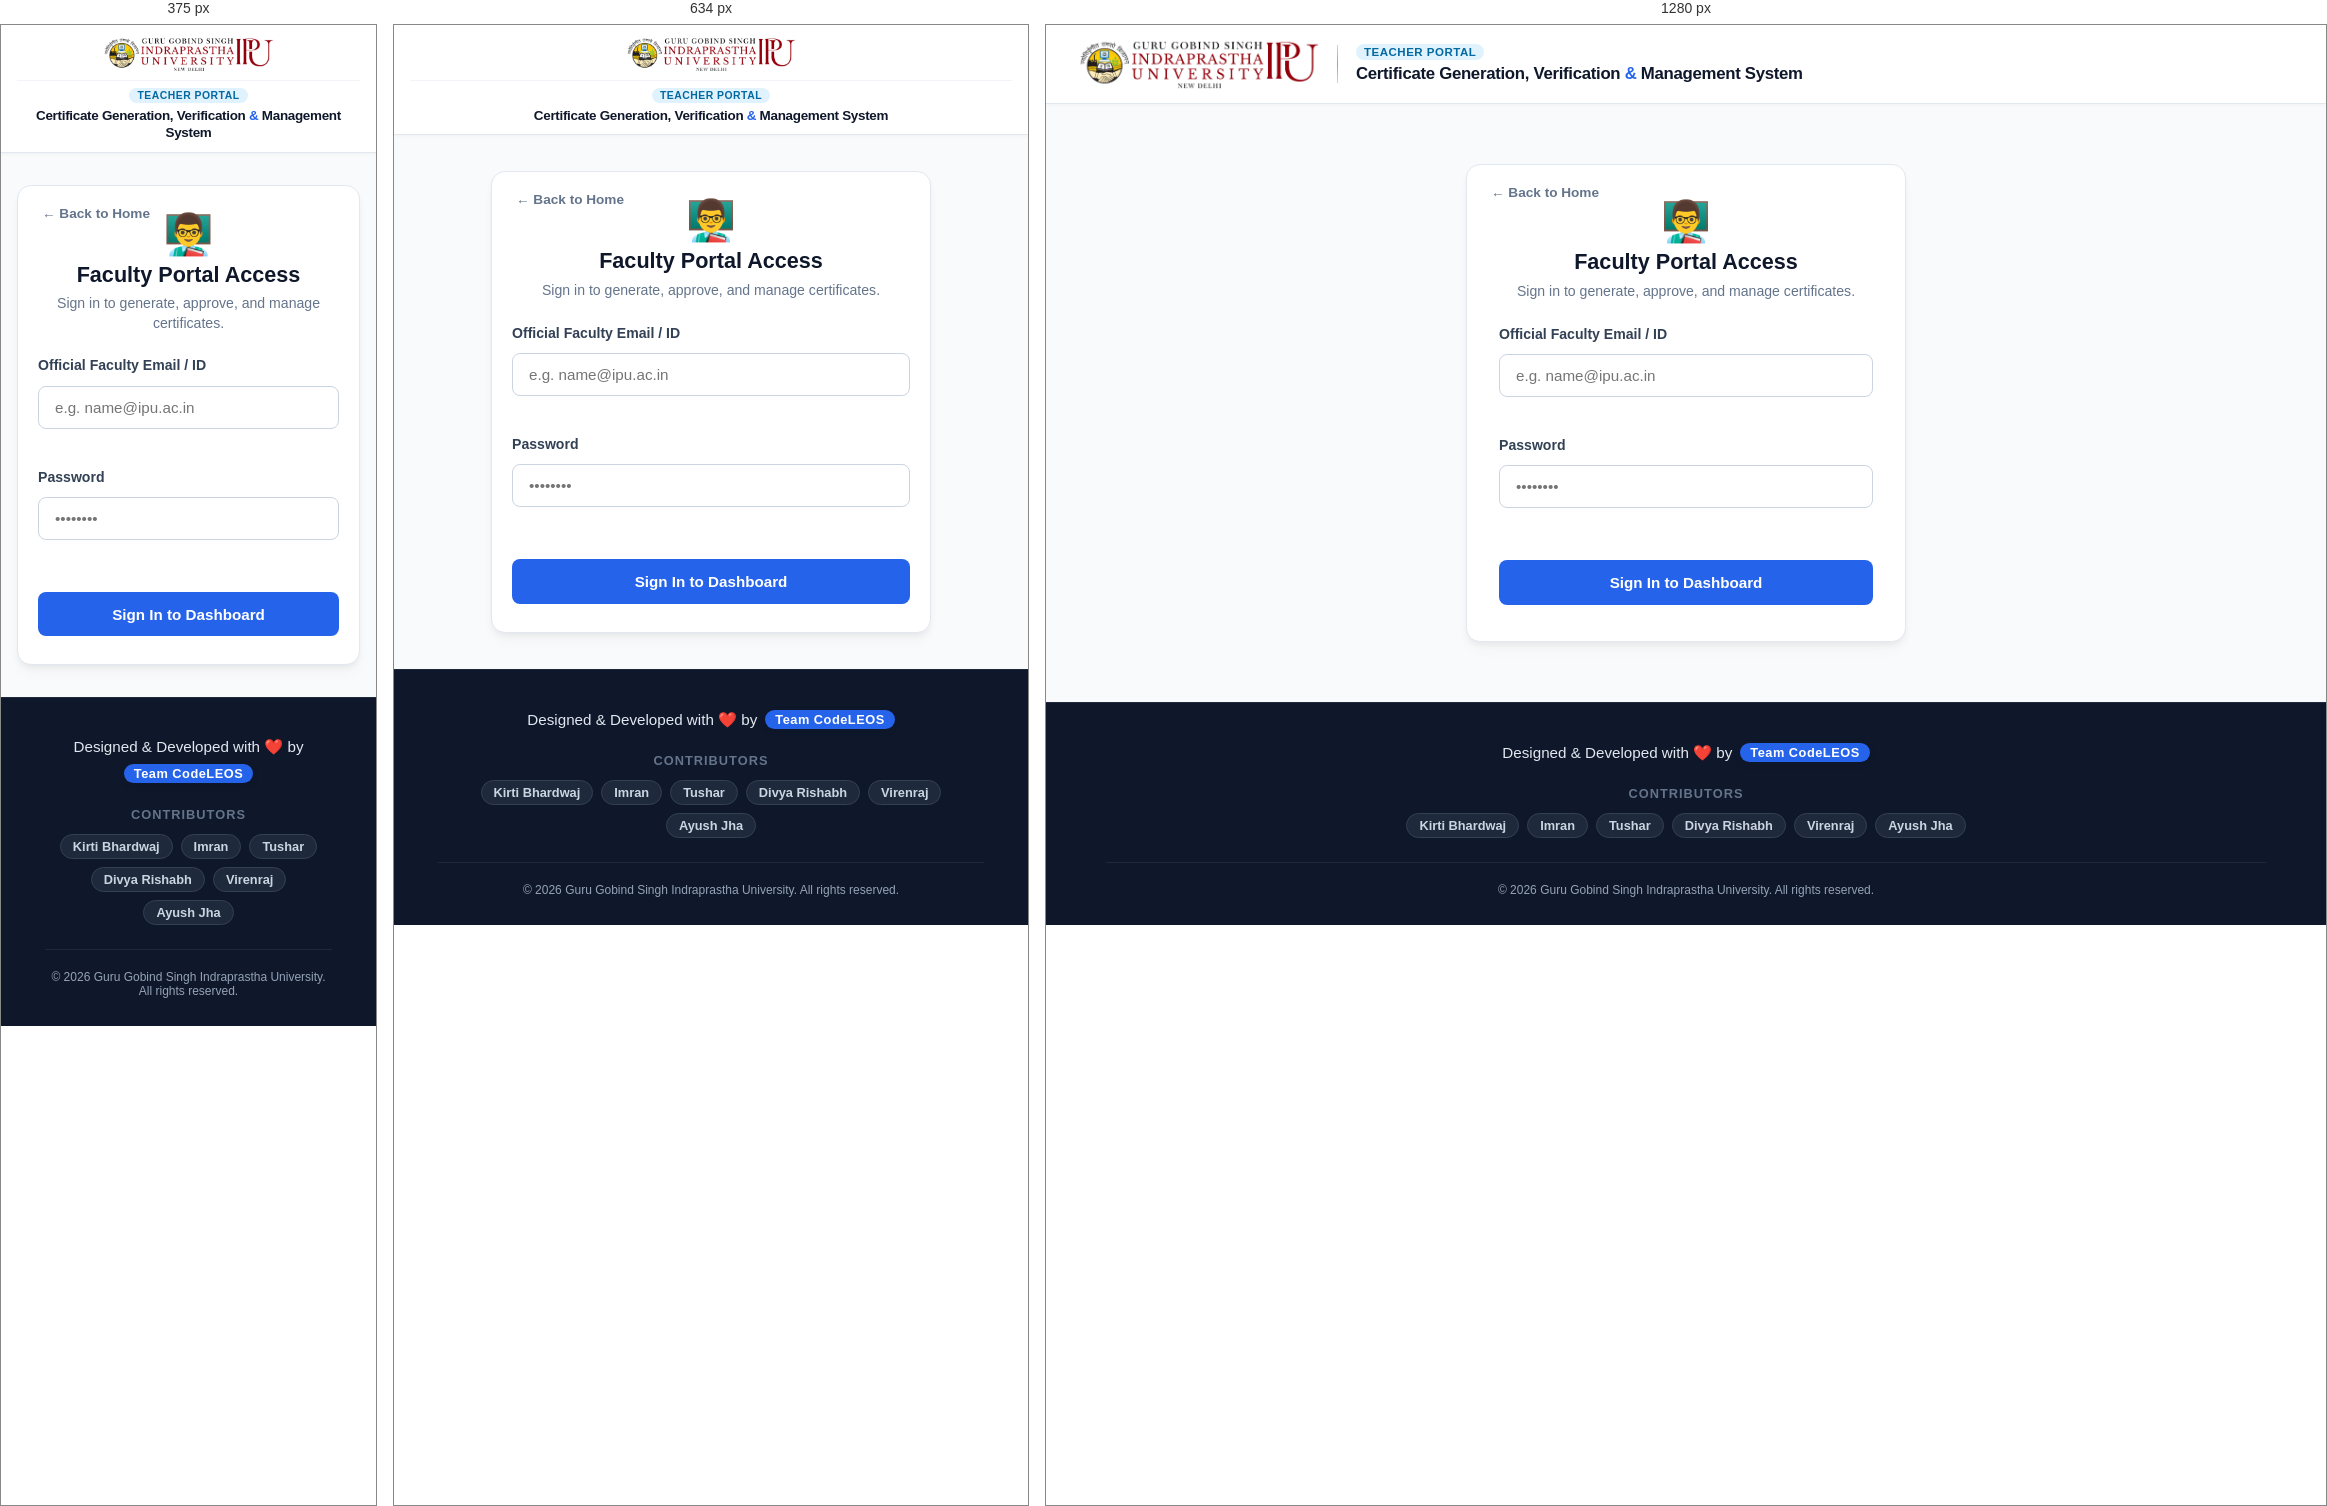
Rendered at 375 px, 634 px and 1280 px, left to right.

<!-- file: teacher-login.html -->
<!DOCTYPE html>
<html lang="en">
<head>
    <meta charset="UTF-8">
    <meta name="viewport" content="width=device-width, initial-scale=1.0, maximum-scale=5.0">
    <title>Faculty Portal Login - GGSIPU</title>
    <link rel="stylesheet" href="style.css">
    <style>
        *, *::before, *::after { box-sizing: border-box; }

        body {
            margin: 0;
            padding: 0;
            min-height: 100vh;
            display: flex;
            flex-direction: column;
            background-color: #f8fafc;
            font-family: -apple-system, BlinkMacSystemFont, "Segoe UI", Roboto, Helvetica, Arial, sans-serif;
            overflow-x: hidden;
            color: #1e293b;
        }

        .univ-header {
            width: 100%;
            padding: 0.75rem 0;
            background: #ffffff;
            border-bottom: 1px solid #e2e8f0;
            box-shadow: 0 1px 4px rgba(0,0,0,0.04);
            position: sticky;
            top: 0;
            z-index: 50;
        }

        .header-container-custom {
            display: flex;
            justify-content: space-between;
            align-items: center;
            width: 100%;
            max-width: 1400px;
            margin: 0 auto;
            padding: 0 2rem;
            gap: 1.25rem;
        }

        .header-left {
            display: flex;
            align-items: center;
            gap: 1.1rem;
            min-width: 0;
        }

        .univ-logo-img {
            height: 54px;
            width: auto;
            object-fit: contain;
            pointer-events: none;
            user-select: none;
            flex-shrink: 0;
        }

        .header-divider {
            width: 1px;
            height: 38px;
            background-color: #cbd5e1;
            flex-shrink: 0;
        }

        .title-group {
            display: flex;
            flex-direction: column;
            min-width: 0;
        }

        .portal-badge {
            display: inline-block;
            align-self: flex-start;
            background: #e0f2fe;
            color: #0369a1;
            font-size: 0.72rem;
            font-weight: 700;
            padding: 2px 8px;
            border-radius: 12px;
            margin-bottom: 2px;
            text-transform: uppercase;
            letter-spacing: 0.5px;
        }

        .system-title {
            margin: 0;
            font-size: 1.05rem;
            color: #0f172a;
            font-weight: 700;
            line-height: 1.25;
            white-space: normal;
        }

        .auth-container {
            flex: 1 0 auto;
            display: flex;
            align-items: center;
            justify-content: center;
            padding: 3.5rem 1.25rem;
            width: 100%;
        }

        .auth-card {
            width: 100%;
            max-width: 440px;
            background: #ffffff;
            border: 1px solid #e2e8f0;
            border-radius: 14px;
            padding: 2.25rem 2rem;
            box-shadow: 0 4px 6px -1px rgba(0,0,0,0.05), 0 10px 15px -3px rgba(0,0,0,0.03);
            text-align: center;
            transition: all 0.2s ease;
        }

        .back-link {
            display: inline-flex;
            align-items: center;
            gap: 4px;
            color: #64748b;
            text-decoration: none;
            font-size: 0.85rem;
            font-weight: 600;
            margin-bottom: 1.25rem;
            transition: color 0.2s;
        }
        .back-link:hover { color: #2563eb; }

        .card-icon { font-size: 2.5rem; margin-bottom: 0.5rem; line-height: 1; }
        .auth-title { font-size: 1.35rem; font-weight: 700; color: #0f172a; margin: 0 0 0.4rem 0; }
        .auth-subtitle { font-size: 0.88rem; color: #64748b; margin: 0 0 1.5rem 0; line-height: 1.4; }

        .auth-status-alert {
            display: none;
            margin-bottom: 1.25rem;
            padding: 0.8rem 1rem;
            border-radius: 8px;
            font-size: 0.88rem;
            text-align: left;
            line-height: 1.4;
        }

        .auth-form { text-align: left; }
        .form-group { margin-bottom: 1.25rem; display: flex; flex-direction: column; }
        .form-group label { font-size: 0.88rem; font-weight: 600; color: #334155; margin-bottom: 0.4rem; }
        .form-group input {
            width: 100%;
            padding: 0.75rem 1rem;
            border: 1.5px solid #cbd5e1;
            border-radius: 8px;
            font-size: 0.95rem;
            color: #0f172a;
            outline: none;
            background-color: #ffffff;
            transition: border-color 0.2s, box-shadow 0.2s;
        }
        .form-group input:focus {
            border-color: #2563eb;
            box-shadow: 0 0 0 3px rgba(37, 99, 235, 0.15);
        }

        .btn-submit {
            width: 100%;
            padding: 0.85rem 1.25rem;
            background: #2563eb;
            color: #ffffff;
            border: none;
            border-radius: 8px;
            font-size: 0.95rem;
            font-weight: 700;
            cursor: pointer;
            transition: background-color 0.2s;
            display: inline-block;
            margin-top: 0.5rem;
        }
        .btn-submit:hover { background: #1d4ed8; }
        .btn-submit:disabled { opacity: 0.65; cursor: not-allowed; }

        .footer {
            flex-shrink: 0;
            background: #0f172a;
            color: #94a3b8;
            padding: 2.5rem 1.5rem 1.75rem;
            border-top: 1px solid #1e293b;
        }
        .footer-content {
            max-width: 1200px;
            margin: 0 auto;
            display: flex;
            flex-direction: column;
            align-items: center;
            text-align: center;
            gap: 1.5rem;
        }
        .footer-team {
            display: flex;
            align-items: center;
            justify-content: center;
            flex-wrap: wrap;
            gap: 0.5rem;
            font-size: 0.95rem;
            color: #e2e8f0;
        }
        .team-badge {
            background: #2563eb;
            color: #ffffff;
            padding: 2px 10px;
            border-radius: 12px;
            font-weight: 700;
            font-size: 0.8rem;
        }
        .contributors-wrapper { display: flex; flex-direction: column; align-items: center; gap: 0.75rem; width: 100%; }
        .contributors-label { font-size: 0.8rem; text-transform: uppercase; letter-spacing: 1px; color: #64748b; font-weight: 600; }
        .contributor-tags { display: flex; flex-wrap: wrap; justify-content: center; gap: 0.5rem; max-width: 800px; }
        .contributor-pill {
            background: #1e293b;
            color: #cbd5e1;
            padding: 4px 12px;
            border-radius: 20px;
            font-size: 0.8rem;
            border: 1px solid #334155;
        }
        .contributor-pill:hover { background: #334155; color: #ffffff; }
        .footer-bottom { border-top: 1px solid #1e293b; padding-top: 1.25rem; width: 100%; font-size: 0.8rem; color: #64748b; }

        /* --- MOBILE SCREEN FIXES --- */
        @media (max-width: 768px) {
            .univ-header { padding: 0.6rem 0; }
            .header-container-custom {
                display: flex;
                flex-direction: column;
                align-items: center;
                padding: 0 1rem;
                gap: 0.45rem;
            }
            .header-left {
                display: flex;
                flex-direction: column;
                align-items: center;
                gap: 0.45rem;
                width: 100%;
            }
            .univ-logo-img { height: 38px; }
            .header-divider { display: none !important; }
            .title-group {
                width: 100%;
                border-top: 1px solid #f1f5f9;
                padding-top: 0.45rem;
                text-align: center;
                align-items: center;
            }
            .portal-badge { align-self: center; font-size: 0.65rem; }
            .system-title { font-size: 0.84rem; line-height: 1.3; text-align: center; }
            .auth-container { padding: 2rem 1rem; }
            .auth-card { padding: 1.75rem 1.25rem; }
        }
    </style>
</head>
<body>

    <header class="univ-header">
        <div class="header-container-custom">
            <div class="header-left">
                <img src="assets/ipu-logo.png" alt="GGSIPU Logo" class="univ-logo-img">
                <div class="header-divider"></div>
                <div class="title-group">
                    <span class="portal-badge">Teacher Portal</span>
                    <h1 class="system-title">
                        Certificate Generation, Verification <span class="amp">&amp;</span> Management System
                    </h1>
                </div>
            </div>
        </div>
    </header>

    <main class="auth-container">
        <div class="auth-card">
            <a href="index.html" class="back-link">← Back to Home</a>

            <div class="card-icon">👨‍🏫</div>
            <h2 class="auth-title">Faculty Portal Access</h2>
            <p class="auth-subtitle">Sign in to generate, approve, and manage certificates.</p>

            <div id="authStatusBanner" class="auth-status-alert"></div>

            <form id="facultyLoginForm" class="auth-form">
                <div class="form-group">
                    <label for="loginEmail">Official Faculty Email / ID</label>
                    <input type="email" id="loginEmail" placeholder="e.g. name@ipu.ac.in" required autocomplete="username">
                </div>

                <div class="form-group" style="margin-bottom: 1.5rem;">
                    <label for="loginPass">Password</label>
                    <input type="password" id="loginPass" placeholder="••••••••" required autocomplete="current-password">
                </div>

                <button type="submit" id="btnLoginSubmit" class="btn-submit">Sign In to Dashboard</button>
            </form>
        </div>
    </main>

    <footer class="footer">
        <div class="container footer-content">
            <div class="footer-team">
                <span>Designed &amp; Developed with ❤️ by</span>
                <span class="team-badge">Team CodeLEOS</span>
            </div>

            <div class="contributors-wrapper">
                <span class="contributors-label">Contributors</span>
                <div class="contributor-tags">
                    <span class="contributor-pill">Kirti Bhardwaj</span>
                    <span class="contributor-pill">Imran</span>
                    <span class="contributor-pill">Tushar</span>
                    <span class="contributor-pill">Divya Rishabh</span>
                    <span class="contributor-pill">Virenraj</span>
                    <span class="contributor-pill">Ayush Jha</span>
                </div>
            </div>

            <div class="footer-bottom">
                <p>© 2026 Guru Gobind Singh Indraprastha University. All rights reserved.</p>
            </div>
        </div>
    </footer>

    <script>
        const APPS_SCRIPT_URL = "https://script.google.com/macros/s/AKfycbxleqW0AX_7mMh9P2q0hR5dYT3-XtgIPN0-hb48Nhblca0bUBuIeUyJwMvGmw35xwrF1Q/exec";

        function showAuthAlert(msg, type) {
            const banner = document.getElementById("authStatusBanner");
            banner.style.display = "block";
            if (type === "success") {
                banner.style.background = "#dcfce7";
                banner.style.color = "#166534";
                banner.style.border = "1px solid #86efac";
            } else if (type === "error") {
                banner.style.background = "#fee2e2";
                banner.style.color = "#991b1b";
                banner.style.border = "1px solid #fca5a5";
            } else {
                banner.style.background = "#eff6ff";
                banner.style.color = "#1e40af";
                banner.style.border = "1px solid #bfdbfe";
            }
            banner.innerHTML = msg;
        }

        document.getElementById("facultyLoginForm").addEventListener("submit", async function(e) {
            e.preventDefault();
            const btn = document.getElementById("btnLoginSubmit");
            const payload = {
                action: "LOGIN_FACULTY",
                email: document.getElementById("loginEmail").value.trim(),
                password: document.getElementById("loginPass").value.trim()
            };

            btn.disabled = true;
            showAuthAlert("⏳ Authenticating credentials against faculty database...", "loading");

            try {
                const response = await fetch(APPS_SCRIPT_URL, {
                    method: "POST",
                    body: JSON.stringify(payload)
                });
                const res = await response.json();

                if (res.status === "SUCCESS") {
                    sessionStorage.setItem("ipu_faculty_auth", "true");
                    sessionStorage.setItem("ipu_faculty_name", res.facultyName);
                    sessionStorage.setItem("ipu_faculty_email", res.email);
                    sessionStorage.setItem("ipu_faculty_dept", res.dept);

                    showAuthAlert(`✅ Welcome, <b>${res.facultyName}</b>! Redirecting to workspace...`, "success");
                    setTimeout(() => {
                        window.location.href = "teacher-dashboard.html";
                    }, 800);
                } else {
                    showAuthAlert(`❌ ${res.message}`, "error");
                }
            } catch (err) {
                showAuthAlert(`❌ Server error: ${err.message}`, "error");
            } finally {
                btn.disabled = false;
            }
        });
    </script>
</body>
</html>

/* @media block from style.css */
@media (max-width: 768px) {
    .univ-header {
        padding: 12px 0;
    }

    .header-branding {
        gap: 12px;
    }

    .univ-logo-img {
        height: 48px;
    }

    .header-divider {
        height: 38px;
    }

    .system-title {
        font-size: 14px;
        line-height: 1.3;
    }

    .portal-badge {
        font-size: 10px;
    }

    .main-container {
        padding-top: 24px;
        padding-bottom: 36px;
    }

    .portal-grid {
        grid-template-columns: 1fr;
        gap: 18px;
    }

    .card {
        padding: 28px 18px;
    }

    .btn {
        max-width: 100%;
    }

    .footer-team {
        font-size: 13px;
    }

    .contributor-pill {
        font-size: 11.5px;
        padding: 3px 10px;
    }
}

/* @media block from style.css */
@media (max-width: 500px) {
    .auth-card {
        padding: 32px 20px;
    }
}

/* @media block from style.css */
@media (max-width: 768px) {
    .verify-grid {
        grid-template-columns: 1fr;
        gap: 16px;
    }

    .verify-or-divider span {
        padding: 4px 12px;
        border-radius: 12px;
    }
}

/* @media block from style.css */
@media (max-width: 768px) {
    .dash-header {
        flex-direction: column;
        align-items: flex-start;
        gap: 14px;
    }

    .user-nav {
        width: 100%;
        justify-content: space-between;
    }

    .form-row {
        grid-template-columns: 1fr;
    }

    .search-input {
        width: 100%;
    }
}